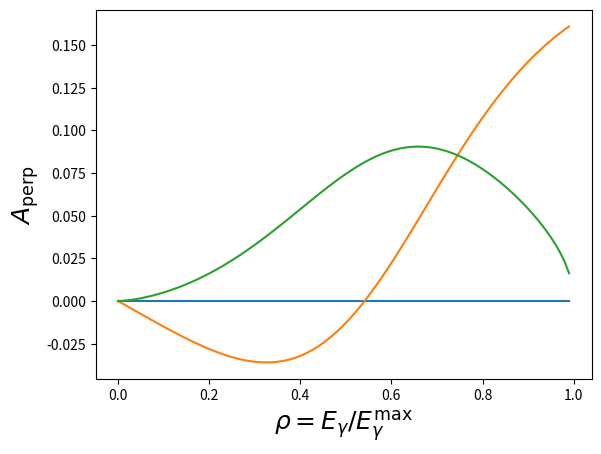

Reproduce this figure in Python.
import numpy as np
import scipy.integrate as integrate
import math
import matplotlib.pyplot as plt

#Define some constants/parameters
Me=0.51099006
re=2.818E-13
hbarc=1.9732858E-11
e=1.6022E-19
c=2.9979E10
# Laser parameters
laser_lambda=532E-7
sigmalaser=100E-4
siglaserz=60E-12*c
alphac=10E-3
alpha=alphac/2.0
plaser = 5
# Beam parameters
Ebeam=5000
#Ebeam=11000
Ibeam=1
sigmabeam=300E-4
sigbeamz = 60E-12*c
flas=100E6
fbeam=100E6
fcoll=78000

Elaser = hbarc*2*math.pi/laser_lambda
gam = Ebeam/Me
a = 1.0/(1 + 4*gam*Elaser/Me)
Egmax = 4*gam**2*a*Elaser
Thetahalf = np.sqrt(1/(a*gam**2))
#thetagamma = np.sqrt((Elaser/(rho*Egmax)*4.0*a*gam**2 - 1)/(a*gam**2))
#rho = Eg/Egmax 
rho0 = 1/(1 + a)
Pbeam = np.sqrt(Ebeam**2 - Me**2) 
rhomin=Elaser/Egmax
print('Laser energy (MeV): ',Elaser)
print('Maximum backscattered photon energy (MeV): ',Egmax)
print('Photon cone half-angle (deg.): ',Thetahalf*180/math.pi)
print('Rho at zero crossing: ',rho0)

#Define some functions
def compton_xsec(rho):
 first = rho**2*(1.0-a)**2/(1.0-rho*(1.-a))
 second = (1-rho*(1+a))/(1-rho*(1-a))
 dsig = 2.*math.pi*re**2*a*(first+1.0+second**2)
 return dsig

def compton_asy_par(rho):
 first = rho**2*(1.0-a)**2/(1.0-rho*(1.-a))
 second = (1-rho*(1+a))/(1-rho*(1-a))

 term1 = 1.0/(first+1.0+second**2)
 term2 = 1.0-rho*(1+a)
 term3 = 1.0-1.0/(1.0-rho*(1.-a))**2

 asy=term1*term2*term3

 return asy

def compton_asy_perp(rho):
 first = rho**2*(1.0-a)**2/(1.0-rho*(1.-a))
 second = (1-rho*(1+a))/(1-rho*(1-a))

 term1 = 1.0/(first+1.0+second**2)
 term2 = rho*(1-a)
 term3 = np.sqrt(4*a*rho*(1-rho))/(1-rho*(1-a))

 asy = term1*term2*term3
 return asy
 

#Calculate luminosity, cross section
Ne = Ibeam/e/c
Nphot = plaser/(e*1E6*Elaser*c)
LumiCW = c*(1.0 + np.cos(alphac))*Ne*Nphot/(np.sin(alphac)*np.sqrt(2*math.pi)*np.sqrt(sigmabeam**2 + sigmalaser**2))
print('Luminosity for CW laser/beam (small crossing angle): ', LumiCW)
Nep = Ibeam/e/fbeam
Nphotp = plaser/(e*1E6*Elaser*flas)
LumiP = flas*Nep*Nphotp*np.cos(alpha)/2/math.pi*1/np.sqrt(sigmabeam**2+sigmalaser**2)*1/np.sqrt((sigmabeam**2+sigmalaser**2)*np.cos(alpha)**2+(siglaserz**2+sigbeamz**2)*np.sin(alpha)**2)
print('Luminosity for Pulsed laser/beam (small crossing angle): ', LumiP)
LumiSingleBunch = fcoll*Nep*Nphotp*np.cos(alpha)/2/math.pi*1/np.sqrt(sigmabeam**2+sigmalaser**2)*1/np.sqrt((sigmabeam**2+sigmalaser**2)*np.cos(alpha)**2+(siglaserz**2+sigbeamz**2)*np.sin(alpha)**2)
print('Luminosity for Pulsed laser colliding with one beam bunch (small crossing angle): ', LumiSingleBunch)
xsect = integrate.quad(lambda rho: compton_xsec(rho),rhomin,1.0)
rate = xsect[0]*LumiSingleBunch
print('Backscattered photon rate (Hz)', rate)

rr = np.arange(0,1.0,0.01)
plt.xlabel(r'$\rho=E_{\gamma}/E^\mathrm{max}_{\gamma}$',fontsize=18)
plt.ylabel(r'$\frac{d\sigma}{d\rho}$',fontsize=18)
plt.plot(rr, compton_xsec(rr))

rr = np.arange(0,1.0,0.01)
plt.xlabel(r'$\rho=E_{\gamma}/E^\mathrm{max}_{\gamma}$',fontsize=18)
plt.ylabel(r'$A_\mathrm{par}$',fontsize=18)
plt.plot(rr, compton_asy_par(rr))

plt.xlabel(r'$\rho=E_{\gamma}/E^\mathrm{max}_{\gamma}$',fontsize=18)
plt.ylabel(r'$A_\mathrm{perp}$',fontsize=18)
plt.plot(rr, compton_asy_perp(rr))

# Calculate measurement times
# need to define desired statistical precision (dP/P) and polarization
dP=0.01
Pe=0.8

# Average asymmetry (longitudinal)
num = integrate.quad(lambda rho: compton_asy_par(rho)*compton_xsec(rho),rhomin,1.0)
A_avg = num[0]/xsect[0]
t_avg = 1.0/(rate*dP**2*Pe**2*A_avg**2)
print('Average longitudinal asymmetry: ', A_avg)
print('Time for 1% measurement (s): ', t_avg)

# Differential measurement (longitudinal), avg. of A**2
num = integrate.quad(lambda rho: (compton_asy_par(rho))**2*compton_xsec(rho),rhomin,1.0)
A2_avg = num[0]/xsect[0]
t_avg = 1.0/(rate*dP**2*Pe**2*A2_avg)
print('sqrt(Average asymmetry**2): ', np.sqrt(A2_avg))
print('Time for 1% measurement (s): ', t_avg)

# Energy-weighted asymmetry (long)
num = integrate.quad(lambda rho: rho*(compton_asy_par(rho))*compton_xsec(rho),rhomin,1.0)
den= integrate.quad(lambda rho: rho*compton_xsec(rho),rhomin,1.0)
EgammaA_avg = num[0]/den[0]
t_avg = 1.0/(rate*dP**2*Pe**2*EgammaA_avg**2)
print('sqrt(Average asymmetry**2): ', np.sqrt(A2_avg))
print('Time for 1% measurement (s): ', t_avg)

